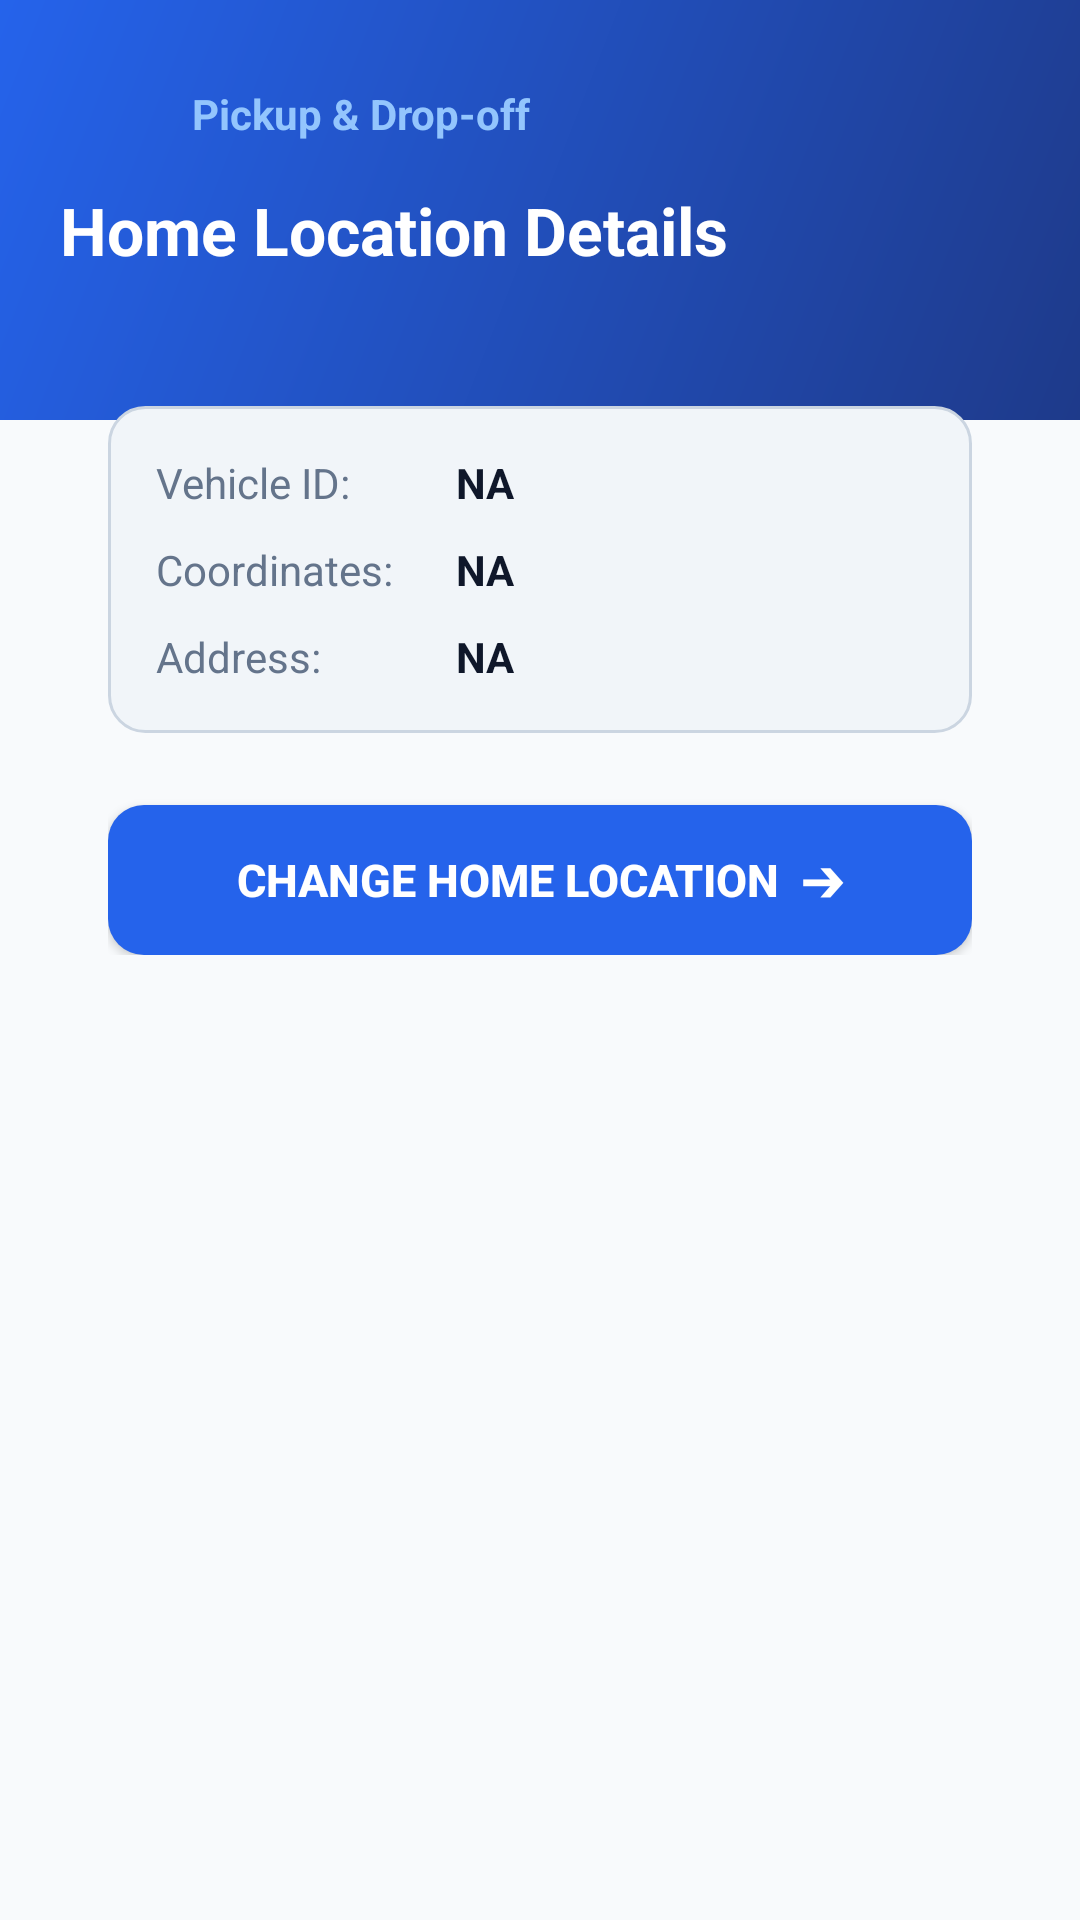

Reconstruct the res/layout file that produces this screen, plus the resources it refers to.
<!-- AndroidManifest.xml: application theme AppTheme -->
<!-- res/layout/home_location.xml -->
<?xml version="1.0" encoding="utf-8"?>
<RelativeLayout xmlns:android="http://schemas.android.com/apk/res/android"
    android:layout_width="match_parent"
    android:layout_height="match_parent"
    android:background="#F8FAFC">

    
    <LinearLayout
        android:id="@+id/header_container"
        android:layout_width="match_parent"
        android:layout_height="140dp"
        android:background="@drawable/bg_header_blue"
        android:orientation="vertical"
        android:paddingHorizontal="20dp"
        android:paddingTop="20dp">

        
        <LinearLayout
            android:layout_width="match_parent"
            android:layout_height="wrap_content"
            android:gravity="center_vertical"
            android:orientation="horizontal">

            <ImageView
                android:id="@+id/btn_back"
                android:layout_width="36dp"
                android:layout_height="36dp"
                android:background="?attr/selectableItemBackgroundBorderless"
                android:padding="6dp"
                android:src="@drawable/ic_back_arrow_white" />

            <TextView
                android:layout_width="wrap_content"
                android:layout_height="wrap_content"
                android:layout_marginStart="8dp"
                android:text="Pickup &amp; Drop-off"
                android:textColor="#93C5FD"
                android:textSize="14sp"
                android:textStyle="bold" />
        </LinearLayout>

        <TextView
            android:layout_width="wrap_content"
            android:layout_height="wrap_content"
            android:layout_marginTop="6dp"
            android:text="Home Location Details"
            android:textColor="#FFFFFF"
            android:textSize="22sp"
            android:textStyle="bold" />
    </LinearLayout>

    <ScrollView
        android:layout_width="match_parent"
        android:layout_height="match_parent"
        android:layout_below="@id/header_container"
        android:layout_marginTop="-25dp"
        android:fillViewport="true">

        <LinearLayout
            android:layout_width="match_parent"
            android:layout_height="wrap_content"
            android:orientation="vertical"
            android:paddingHorizontal="16dp"
            android:paddingBottom="24dp">

            <LinearLayout
                android:layout_width="match_parent"
                android:layout_height="wrap_content"
                android:background="@drawable/bg_login_card"
                android:elevation="4dp"
                android:orientation="vertical"
                android:padding="20dp">

                
                <LinearLayout
                    android:layout_width="match_parent"
                    android:layout_height="wrap_content"
                    android:layout_marginBottom="24dp"
                    android:background="@drawable/bg_phone_input"
                    android:orientation="vertical"
                    android:padding="16dp">

                    <LinearLayout
                        android:layout_width="match_parent"
                        android:layout_height="wrap_content"
                        android:layout_marginBottom="10dp"
                        android:orientation="horizontal">

                        <TextView
                            android:layout_width="100dp"
                            android:layout_height="wrap_content"
                            android:text="Vehicle ID:"
                            android:textColor="#64748B"
                            android:textSize="14sp" />

                        <TextView
                            android:id="@+id/vehicleid"
                            android:layout_width="wrap_content"
                            android:layout_height="wrap_content"
                            android:text="NA"
                            android:textColor="#0F172A"
                            android:textSize="14sp"
                            android:textStyle="bold" />
                    </LinearLayout>

                    <LinearLayout
                        android:layout_width="match_parent"
                        android:layout_height="wrap_content"
                        android:layout_marginBottom="10dp"
                        android:orientation="horizontal">

                        <TextView
                            android:layout_width="100dp"
                            android:layout_height="wrap_content"
                            android:text="Coordinates:"
                            android:textColor="#64748B"
                            android:textSize="14sp" />

                        <TextView
                            android:id="@+id/latlng"
                            android:layout_width="wrap_content"
                            android:layout_height="wrap_content"
                            android:text="NA"
                            android:textColor="#0F172A"
                            android:textSize="14sp"
                            android:textStyle="bold" />
                    </LinearLayout>

                    <LinearLayout
                        android:layout_width="match_parent"
                        android:layout_height="wrap_content"
                        android:orientation="horizontal">

                        <TextView
                            android:layout_width="100dp"
                            android:layout_height="wrap_content"
                            android:text="Address:"
                            android:textColor="#64748B"
                            android:textSize="14sp" />

                        <TextView
                            android:id="@+id/address"
                            android:layout_width="wrap_content"
                            android:layout_height="wrap_content"
                            android:text="NA"
                            android:textColor="#0F172A"
                            android:textSize="14sp"
                            android:textStyle="bold" />
                    </LinearLayout>
                </LinearLayout>

                
                <androidx.appcompat.widget.AppCompatButton
                    android:id="@+id/btnChangeLocation"
                    android:layout_width="match_parent"
                    android:layout_height="50dp"
                    android:background="@drawable/bg_login_button"
                    android:elevation="2dp"
                    android:text="CHANGE HOME LOCATION  ➔"
                    android:textColor="#FFFFFF"
                    android:textSize="15sp"
                    android:textStyle="bold" />

            </LinearLayout>
        </LinearLayout>
    </ScrollView>
</RelativeLayout>
<!-- resources referenced by this layout -->
<resources>
  <!-- drawable bg_header_blue (drawable) -->
  <?xml version="1.0" encoding="utf-8"?>
  <shape xmlns:android="http://schemas.android.com/apk/res/android">
      <gradient
          android:startColor="#1E3A8A"
          android:endColor="#2563EB"
          android:angle="135"/>
  </shape>
  <!-- drawable bg_login_button (drawable) -->
  <?xml version="1.0" encoding="utf-8"?>
  <selector xmlns:android="http://schemas.android.com/apk/res/android">
      <item android:state_pressed="true">
          <shape>
              <solid android:color="#1D4ED8" />
              <corners android:radius="12dp" />
          </shape>
      </item>
      <item>
          <shape>
              <solid android:color="#2563EB" />
              <corners android:radius="12dp" />
          </shape>
      </item>
  </selector>
  <!-- drawable bg_phone_input (drawable) -->
  <?xml version="1.0" encoding="utf-8"?>
  <shape xmlns:android="http://schemas.android.com/apk/res/android">
      <solid android:color="#F1F5F9" />
      <corners android:radius="12dp" />
      <stroke android:width="1dp" android:color="#CBD5E1" />
  </shape>
  <style name="AppTheme" parent="Theme.AppCompat.Light.DarkActionBar">
          
          <item name="colorPrimary">@color/colorPrimary</item>
          <item name="colorPrimaryDark">@color/colorPrimaryDark</item>
          <item name="colorAccent">@color/colorAccent</item>
      </style>
  <color name="colorPrimary">#3F51B5</color>
  <color name="colorPrimaryDark">#303F9F</color>
  <color name="colorAccent">#6495ED</color>
</resources>
